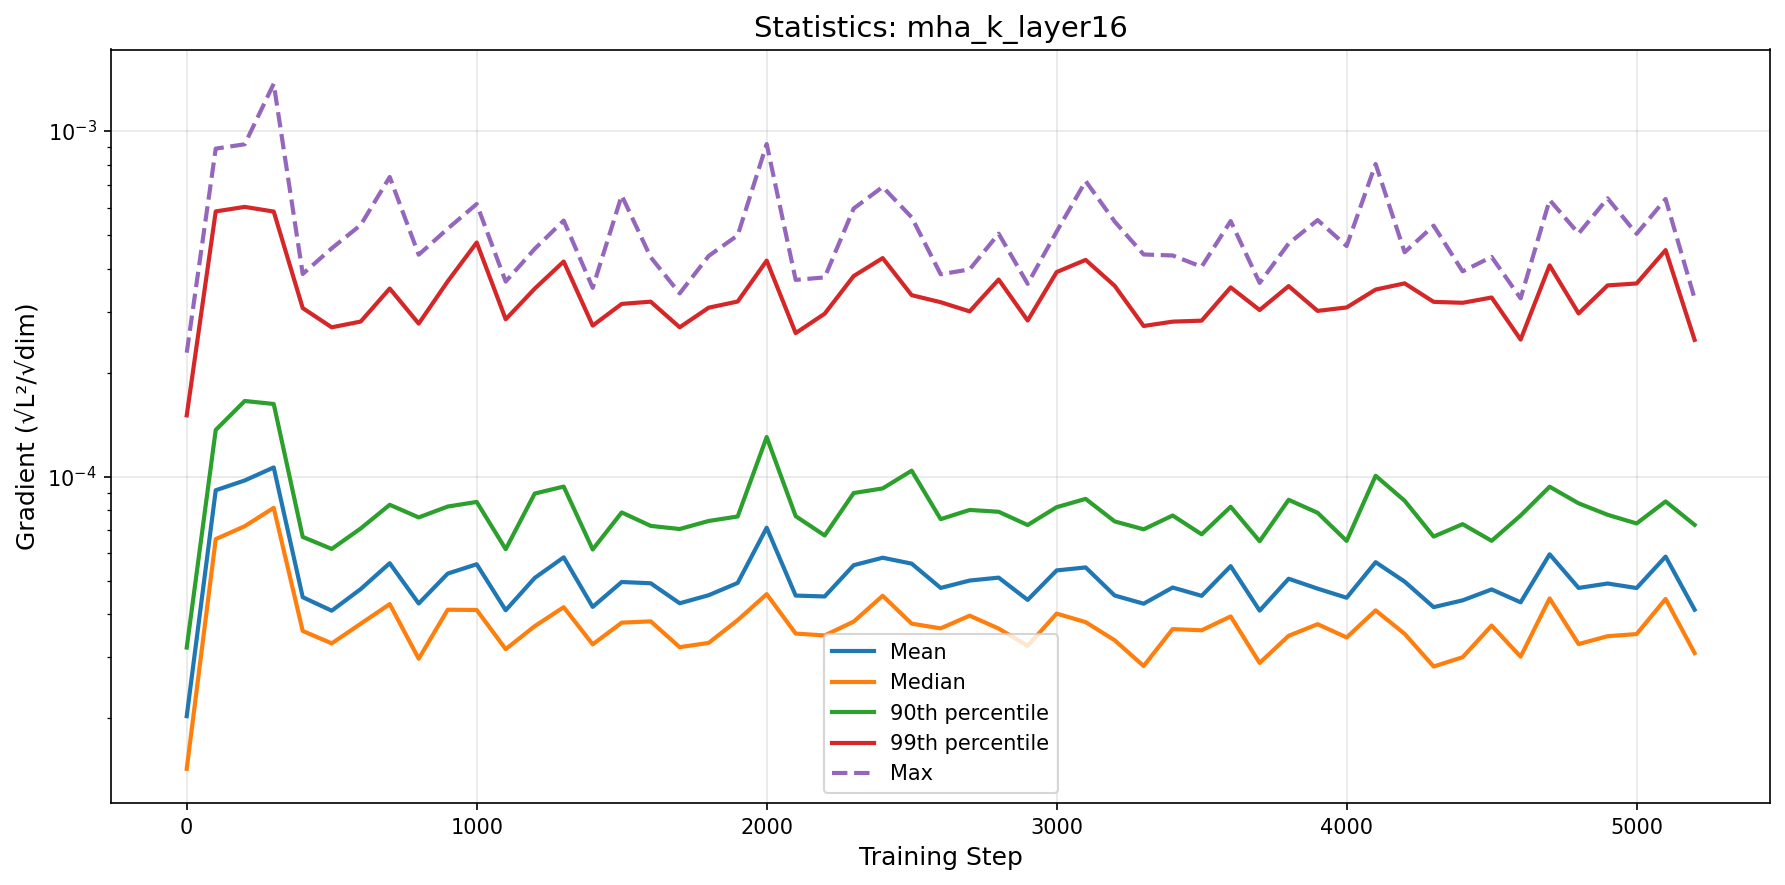

Data behind this chart, as committed beside it:
step, mean, median, p90, p99, max
0, 2.028405373621922e-05, 1.4282549273048062e-05, 3.2031963201006874e-05, 0.0001505, 0.0002285
100, 9.136067630777234e-05, 6.597143146791495e-05, 0.0001365, 0.0005855, 0.0008895
200, 9.751631229448776e-05, 7.190810720203444e-05, 0.0001656, 0.0006033, 0.0009158
300, 0.0001064, 8.126550892484374e-05, 0.0001623, 0.0005849, 0.00137
400, 4.480946642360095e-05, 3.578511859814171e-05, 6.695000993204301e-05, 0.0003075, 0.0003859
500, 4.09540292167776e-05, 3.294009366072714e-05, 6.179425909067505e-05, 0.0002705, 0.0004578
600, 4.730609168035471e-05, 3.7557478208327666e-05, 7.084095050231553e-05, 0.0002811, 0.0005349
700, 5.619768577957984e-05, 4.278673259250354e-05, 8.293596110888756e-05, 0.0003502, 0.0007364
800, 4.297146420384479e-05, 2.97411170322448e-05, 7.62366660637781e-05, 0.0002773, 0.0004388
900, 5.24383180149357e-05, 4.121934398426674e-05, 8.196886410587466e-05, 0.0003674, 0.0005218
1000, 5.581150493583209e-05, 4.11556084145559e-05, 8.452382026007399e-05, 0.0004759, 0.000615
1100, 4.107805010278298e-05, 3.169449155393522e-05, 6.170350861793849e-05, 0.0002854, 0.0003669
1200, 5.093722437266024e-05, 3.694387123687193e-05, 8.9377308904659e-05, 0.00035, 0.0004562
1300, 5.84395984759567e-05, 4.192197957308963e-05, 9.362317578052168e-05, 0.0004193, 0.0005508
1400, 4.200559698119832e-05, 3.272892899985891e-05, 6.157879251986741e-05, 0.0002736, 0.000352
1500, 4.958272619859372e-05, 3.7818004784639925e-05, 7.881035344325937e-05, 0.0003162, 0.0006511
1600, 4.917101685464331e-05, 3.814670526480768e-05, 7.205814035842194e-05, 0.0003209, 0.0004314
1700, 4.30301311453718e-05, 3.212013507436495e-05, 7.057097391225398e-05, 0.0002705, 0.0003391
1800, 4.5407060326851933e-05, 3.304736492282245e-05, 7.446425152011214e-05, 0.0003083, 0.0004352
1900, 4.927601845849949e-05, 3.8462510929093696e-05, 7.670581981074065e-05, 0.0003212, 0.0004992
2000, 7.117843106385635e-05, 4.5730739657301456e-05, 0.0001302, 0.0004218, 0.0009172
2100, 4.5292001885854916e-05, 3.516414653859101e-05, 7.68722042266745e-05, 0.0002603, 0.000371
2200, 4.502821479945851e-05, 3.473283322819043e-05, 6.760233372915536e-05, 0.0002962, 0.0003773
2300, 5.545507374193903e-05, 3.808095425483771e-05, 8.968241527327336e-05, 0.0003807, 0.0005969
2400, 5.828764479787196e-05, 4.5234241042635404e-05, 9.248388596461155e-05, 0.000429, 0.0006893
2500, 5.6030859042266457e-05, 3.757037848117761e-05, 0.0001041, 0.0003351, 0.0005628
2600, 4.766397138666889e-05, 3.6408759115147404e-05, 7.536258999607526e-05, 0.0003197, 0.0003851
2700, 5.006595417000881e-05, 3.9617467336938716e-05, 8.013589540496467e-05, 0.0003008, 0.0003979
2800, 5.104531304311877e-05, 3.6353787436382845e-05, 7.915469250292514e-05, 0.0003719, 0.0005048
2900, 4.4007462349782145e-05, 3.241358535888139e-05, 7.247025132528506e-05, 0.000283, 0.0003614
3000, 5.356228786013162e-05, 4.017341052531265e-05, 8.16288433270529e-05, 0.0003909, 0.000512
3100, 5.4635501470556846e-05, 3.7943344068480656e-05, 8.625360715086572e-05, 0.0004238, 0.0007165
3200, 4.53173753385272e-05, 3.3631420592428185e-05, 7.423976567224598e-05, 0.0003567, 0.0005474
3300, 4.2911797429212584e-05, 2.8330379791441374e-05, 7.043141085887328e-05, 0.0002729, 0.0004394
3400, 4.778971365482221e-05, 3.623366137617268e-05, 7.722309383098036e-05, 0.0002809, 0.0004365
3500, 4.52175827305723e-05, 3.594581903598737e-05, 6.811930506955831e-05, 0.0002828, 0.0004049
3600, 5.5108076921328575e-05, 3.9415706851286814e-05, 8.184802936739288e-05, 0.0003529, 0.000549
3700, 4.097428404037373e-05, 2.891936310334131e-05, 6.505815399577841e-05, 0.0003035, 0.0003637
3800, 5.0676384809378305e-05, 3.46463293681154e-05, 8.57295191963203e-05, 0.000356, 0.0004727
3900, 4.7435082976221565e-05, 3.743608249351382e-05, 7.86036289355252e-05, 0.0003018, 0.0005527
4000, 4.4645439054136205e-05, 3.426672992645763e-05, 6.519567759823985e-05, 0.0003088, 0.0004648
4100, 5.658108001682649e-05, 4.103669380128849e-05, 0.0001006, 0.0003478, 0.0008031
4200, 4.971154844213288e-05, 3.5109986129100434e-05, 8.521527342963964e-05, 0.0003625, 0.000446
4300, 4.1935884190991146e-05, 2.8234815545147285e-05, 6.710833840770646e-05, 0.0003205, 0.0005325
4400, 4.388036489899605e-05, 3.004463633260457e-05, 7.289994900929741e-05, 0.0003185, 0.0003928
4500, 4.718862629715659e-05, 3.709006887220312e-05, 6.522804033011198e-05, 0.0003299, 0.0004324
4600, 4.330905692029319e-05, 3.014891717612045e-05, 7.722499431110919e-05, 0.0002493, 0.0003281
4700, 5.9631901990542246e-05, 4.444329715624917e-05, 9.35386233322788e-05, 0.0004086, 0.0006318
4800, 4.7658335759592774e-05, 3.278968688391615e-05, 8.375097313546575e-05, 0.0002967, 0.0005053
4900, 4.9084004103860934e-05, 3.455654041317757e-05, 7.758459832984954e-05, 0.0003576, 0.0006387
5000, 4.762856256235182e-05, 3.504993946989998e-05, 7.322699530050156e-05, 0.0003623, 0.0005043
5100, 5.872649819593789e-05, 4.4288493882049806e-05, 8.480059186695142e-05, 0.0004524, 0.0006358
5200, 4.1235322697730226e-05, 3.088122502958868e-05, 7.254150841617955e-05, 0.0002488, 0.0003277
